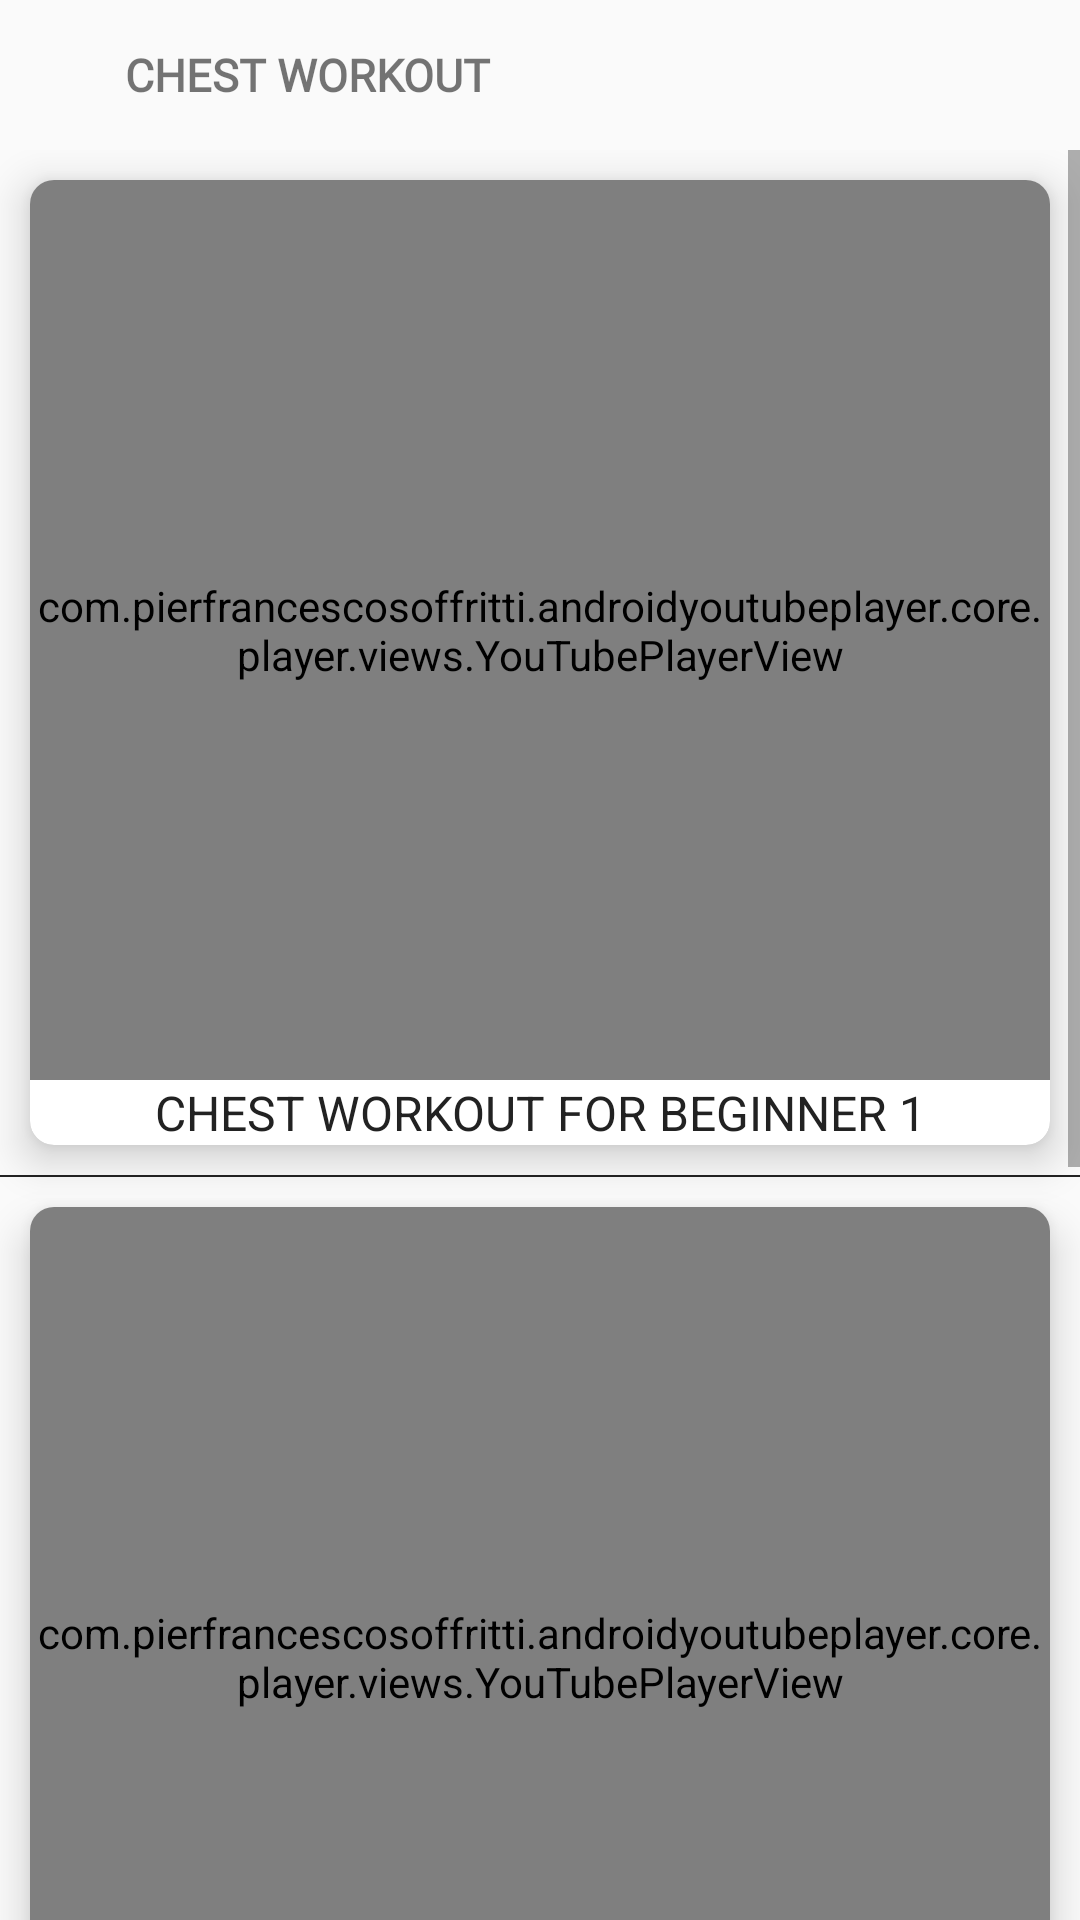

Android layout source for this screen:
<!-- AndroidManifest.xml: application theme AppTheme -->
<!-- res/layout/fragment_biceps.xml -->
<?xml version="1.0" encoding="utf-8"?>
    <LinearLayout xmlns:android="http://schemas.android.com/apk/res/android"
        xmlns:tools="http://schemas.android.com/tools"
        android:layout_width="match_parent"
        android:layout_height="match_parent"
       android:orientation="vertical"
        xmlns:app="http://schemas.android.com/apk/res-auto"
         tools:context=".workout.BicepsFragment">

    <LinearLayout
        android:layout_width="match_parent"
        android:layout_height="50dp"
       android:elevation="10dp"
        android:gravity="center_vertical"
        android:orientation="horizontal">

        <ImageView
            android:id="@+id/imgBack"
            android:layout_width="0dp"
            android:layout_weight="0.2"
            android:layout_height="32dp"
            android:layout_marginStart="10dp"
            android:padding="5dp"
            android:src="@drawable/ic_back" />

        <TextView
            android:layout_width="0dp"
            android:layout_height="wrap_content"
            android:layout_weight="2"
            android:fontFamily="@font/gilroy_bold"
            android:text="CHEST WORKOUT"
            android:textSize="15sp"
            android:textStyle="bold" />

    </LinearLayout>

        <ScrollView
            android:layout_width="match_parent"
            android:layout_height="match_parent">

            <LinearLayout
                android:layout_width="match_parent"
                android:layout_height="match_parent"
                android:orientation="vertical"
                >

                <androidx.cardview.widget.CardView
                    android:id="@+id/cardPlus"
                    android:layout_width="match_parent"
                    android:layout_height="match_parent"
                    android:layout_margin="10dp"
                    android:layout_weight="1"
                    android:padding="10dp"
                    app:cardCornerRadius="8dp"
                    app:cardElevation="8dp">
                   <RelativeLayout
                       android:layout_width="match_parent"
                       android:layout_height="match_parent"
                       >
                <com.pierfrancescosoffritti.androidyoutubeplayer.core.player.views.YouTubePlayerView
android:id="@+id/videos"
                    android:layout_width="match_parent"
                    android:layout_height="300dp"
                    app:videoId="bBIH-0OvTYg"
                    app:autoPlay="false"
                    app:showYouTubeButton="true"
                    app:handleNetworkEvents="true"

                    app:enableLiveVideoUi="false"
                    app:showVideoCurrentTime="true"
                    app:showVideoDuration="true"
                    app:showSeekBar="true"
                    app:showFullScreenButton="true"

                    />
                       <TextView
                           android:layout_centerInParent="true"
                           android:textAlignment="center"
                           style="@style/TextAppearance.AppCompat.Subhead"
                       android:layout_below="@+id/videos"
                           android:layout_width="wrap_content"
                           android:layout_height="wrap_content"
                           android:text="CHEST WORKOUT FOR BEGINNER 1"
                       android:textColor="@color/black"/>

                   </RelativeLayout>

</androidx.cardview.widget.CardView>

<View
    android:layout_width="match_parent"
    android:layout_height="0.5dp"
    android:background="@color/black"/>



                <androidx.cardview.widget.CardView
                    android:layout_width="match_parent"
                    android:layout_height="match_parent"
                    android:layout_margin="10dp"
                    android:layout_weight="1"
                    android:padding="10dp"
                    app:cardCornerRadius="8dp"
                    app:cardElevation="8dp">
                    <RelativeLayout
                        android:layout_width="match_parent"
                        android:layout_height="match_parent"
                        >
                        <com.pierfrancescosoffritti.androidyoutubeplayer.core.player.views.YouTubePlayerView
                            android:id="@+id/video2"
                            android:layout_width="match_parent"
                            android:layout_height="300dp"
                            app:videoId="CviuiVajhnI"
                            app:autoPlay="false"
                            app:showYouTubeButton="true"
                            app:handleNetworkEvents="true"

                            app:enableLiveVideoUi="false"
                            app:showVideoCurrentTime="true"
                            app:showVideoDuration="true"
                            app:showSeekBar="true"
                            app:showFullScreenButton="true"

                            />
                        <TextView
                            android:layout_centerInParent="true"
                            android:textAlignment="center"
                            style="@style/TextAppearance.AppCompat.Subhead"
                            android:layout_below="@+id/video2"
                            android:layout_width="wrap_content"
                            android:layout_height="wrap_content"
                            android:text="CHEST WORKOUT FOR BEGINNER2"
                            android:textColor="@color/black"/>

                    </RelativeLayout>

                </androidx.cardview.widget.CardView>

                <View
                    android:layout_width="match_parent"
                    android:layout_height="0.5dp"
                    android:background="@color/black"/>
                <androidx.cardview.widget.CardView
                    android:layout_width="match_parent"
                    android:layout_height="match_parent"
                    android:layout_margin="10dp"
                    android:layout_weight="1"
                    android:padding="10dp"
                    app:cardCornerRadius="8dp"
                    app:cardElevation="8dp">
                    <RelativeLayout
                        android:layout_width="match_parent"
                        android:layout_height="match_parent"
                        >
                        <com.pierfrancescosoffritti.androidyoutubeplayer.core.player.views.YouTubePlayerView
                            android:id="@+id/video3"
                            android:layout_width="match_parent"
                            android:layout_height="300dp"
                            app:videoId="0l6ovZFXngI"
                            app:autoPlay="false"
                            app:showYouTubeButton="true"
                            app:handleNetworkEvents="true"

                            app:enableLiveVideoUi="false"
                            app:showVideoCurrentTime="true"
                            app:showVideoDuration="true"
                            app:showSeekBar="true"
                            app:showFullScreenButton="true"

                            />
                        <TextView
                            android:layout_centerInParent="true"
                            android:textAlignment="center"
                            style="@style/TextAppearance.AppCompat.Subhead"
                            android:layout_below="@+id/video3"
                            android:layout_width="wrap_content"
                            android:layout_height="wrap_content"
                            android:text="CHEST WORKOUT FOR BEGINNER3"
                            android:textColor="@color/black"/>

                    </RelativeLayout>

                </androidx.cardview.widget.CardView>

                <View
                    android:layout_width="match_parent"
                    android:layout_height="0.5dp"
                    android:background="@color/black"/>








            </LinearLayout>
        </ScrollView>

    </LinearLayout>
<!-- resources referenced by this layout -->
<resources>
  <color name="black">#222222</color>
  <style name="AppTheme" parent="Theme.MaterialComponents.Light.NoActionBar.Bridge">
          
          <item name="colorPrimary">@color/colorPrimary</item>
          <item name="colorPrimaryDark">@color/colorPrimaryDark</item>
          <item name="colorAccent">@color/colorAccent</item>
  
          <item name="android:statusBarColor">#2B028E</item>
          <item name="android:windowLightStatusBar">true</item>
  
  
  
      </style>
  <color name="colorPrimary">#6200EE</color>
  <color name="colorPrimaryDark">#C2185B</color>
  <color name="colorAccent">#E22B2524</color>
</resources>
